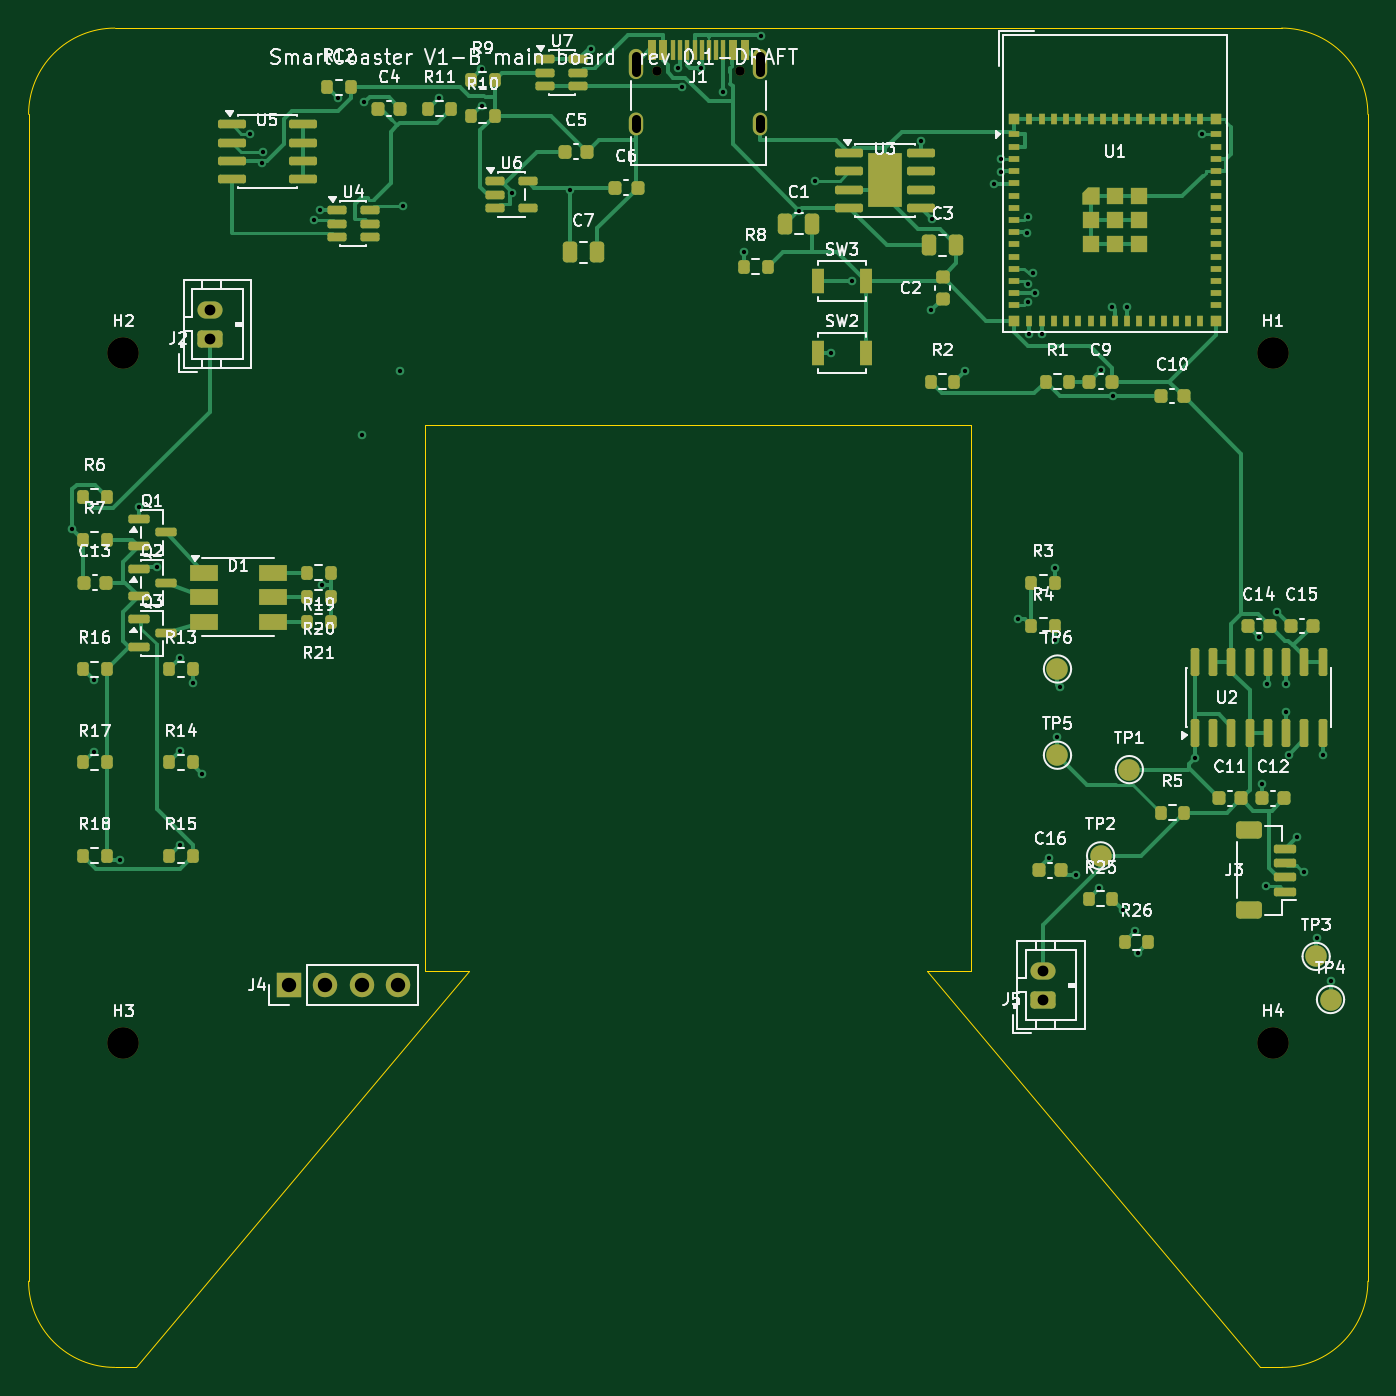
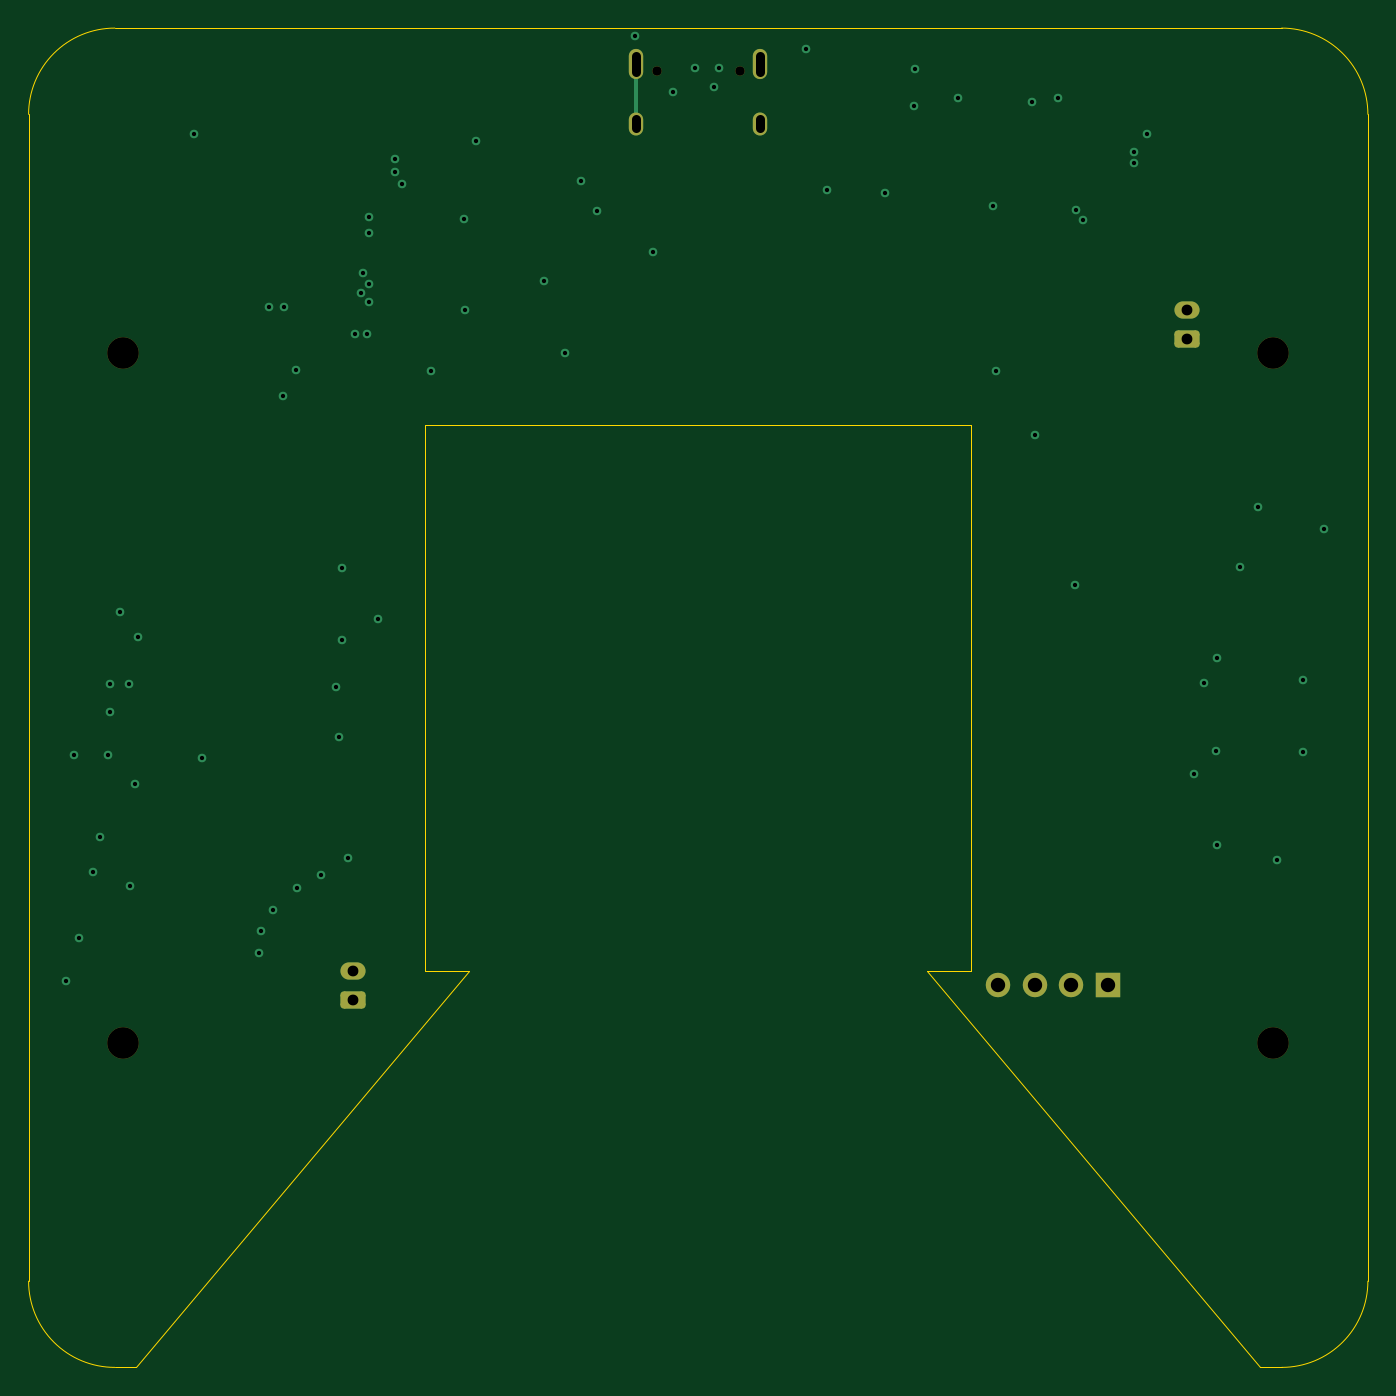
Circuit board: 10 layer files. Board 93.2 x 93.2 mm.
- bottom_copper: smartcoaster_4l-B_Cu.gbl (4696 bytes)
- bottom_mask: smartcoaster_4l-B_Mask.gbs (1955 bytes)
- paste: smartcoaster_4l-B_Paste.gbp (503 bytes)
- bottom_silk: smartcoaster_4l-B_Silkscreen.gbo (504 bytes)
- outline: smartcoaster_4l-Edge_Cuts.gm1 (1421 bytes)
- top_copper: smartcoaster_4l-F_Cu.gtl (40710 bytes)
- top_mask: smartcoaster_4l-F_Mask.gts (11729 bytes)
- paste: smartcoaster_4l-F_Paste.gtp (10673 bytes)
- top_silk: smartcoaster_4l-F_Silkscreen.gto (108079 bytes)
- drill: smartcoaster_4l.drl (2195 bytes)

=== bottom_copper: smartcoaster_4l-B_Cu.gbl ===
%TF.GenerationSoftware,KiCad,Pcbnew,9.0.9-9.0.9~ubuntu22.04.1*%
%TF.CreationDate,2026-11-04T14:21:10+08:00*%
%TF.ProjectId,smartcoaster_4l,736d6172-7463-46f6-9173-7465725f346c,0.1-DRAFT*%
%TF.SameCoordinates,Original*%
%TF.FileFunction,Copper,L4,Bot*%
%TF.FilePolarity,Positive*%
%FSLAX46Y46*%
G04 Gerber Fmt 4.6, Leading zero omitted, Abs format (unit mm)*
G04 Created by KiCad (PCBNEW 9.0.9-9.0.9~ubuntu22.04.1) date 2026-11-04 14:21:10*
%MOMM*%
%LPD*%
G01*
G04 APERTURE LIST*
G04 Aperture macros list*
%AMRoundRect*
0 Rectangle with rounded corners*
0 $1 Rounding radius*
0 $2 $3 $4 $5 $6 $7 $8 $9 X,Y pos of 4 corners*
0 Add a 4 corners polygon primitive as box body*
4,1,4,$2,$3,$4,$5,$6,$7,$8,$9,$2,$3,0*
0 Add four circle primitives for the rounded corners*
1,1,$1+$1,$2,$3*
1,1,$1+$1,$4,$5*
1,1,$1+$1,$6,$7*
1,1,$1+$1,$8,$9*
0 Add four rect primitives between the rounded corners*
20,1,$1+$1,$2,$3,$4,$5,0*
20,1,$1+$1,$4,$5,$6,$7,0*
20,1,$1+$1,$6,$7,$8,$9,0*
20,1,$1+$1,$8,$9,$2,$3,0*%
G04 Aperture macros list end*
%TA.AperFunction,ComponentPad*%
%ADD10RoundRect,0.250000X0.625000X-0.350000X0.625000X0.350000X-0.625000X0.350000X-0.625000X-0.350000X0*%
%TD*%
%TA.AperFunction,ComponentPad*%
%ADD11O,1.750000X1.200000*%
%TD*%
%TA.AperFunction,HeatsinkPad*%
%ADD12O,1.000000X2.100000*%
%TD*%
%TA.AperFunction,HeatsinkPad*%
%ADD13O,1.000000X1.600000*%
%TD*%
%TA.AperFunction,ComponentPad*%
%ADD14R,1.700000X1.700000*%
%TD*%
%TA.AperFunction,ComponentPad*%
%ADD15C,1.700000*%
%TD*%
%TA.AperFunction,ViaPad*%
%ADD16C,0.600000*%
%TD*%
%TA.AperFunction,Conductor*%
%ADD17C,0.250000*%
%TD*%
G04 APERTURE END LIST*
D10*
%TO.P,J2,1*%
%TO.N,VBAT*%
X-34000000Y25000000D03*
D11*
%TO.P,J2,2*%
%TO.N,CELL_N*%
X-34000000Y27000000D03*
%TD*%
D10*
%TO.P,J5,1*%
%TO.N,KEY_K1*%
X24000000Y-21000000D03*
D11*
%TO.P,J5,2*%
%TO.N,GND*%
X24000000Y-19000000D03*
%TD*%
D12*
%TO.P,J1,S1*%
%TO.N,GND*%
X-4320000Y44130000D03*
D13*
X-4320000Y39950000D03*
D12*
X4320000Y44130000D03*
D13*
X4320000Y39950000D03*
%TD*%
D14*
%TO.P,J4,1*%
%TO.N,GND*%
X-28500000Y-20000000D03*
D15*
%TO.P,J4,2*%
%TO.N,3V3*%
X-25960000Y-20000000D03*
%TO.P,J4,3*%
%TO.N,I2C_SCL*%
X-23420000Y-20000000D03*
%TO.P,J4,4*%
%TO.N,I2C_SDA*%
X-20880000Y-20000000D03*
%TD*%
D16*
%TO.N,VBUS*%
X15475000Y38722400D03*
X7034600Y33896800D03*
%TO.N,GND*%
X-30333700Y37179000D03*
X-40260400Y-11276700D03*
%TO.N,3V3*%
X22252100Y5446300D03*
X39526200Y-13125800D03*
X21081300Y37500000D03*
X40242600Y5982400D03*
X-8950000Y35301300D03*
X-26202400Y7851200D03*
X34555000Y-4221700D03*
X28889800Y20998400D03*
X39225000Y-6011000D03*
%TO.N,VBAT*%
X-18066200Y41758800D03*
X-12964200Y35109200D03*
X16277900Y33292100D03*
X16224800Y26949800D03*
%TO.N,CELL_N*%
X-31194300Y39260800D03*
X-23230100Y41451200D03*
X-20544100Y34218900D03*
%TO.N,PROT_OD*%
X-26312500Y33950000D03*
X-30307000Y37992400D03*
%TO.N,PROT_CS*%
X-26772500Y33250100D03*
X-25059800Y41734800D03*
%TO.N,PROG*%
X8141900Y35990800D03*
X3175000Y31023900D03*
%TO.N,USB_DP*%
X29850000Y27158300D03*
X-7465400Y45178100D03*
X4389100Y46025700D03*
%TO.N,USB_DM*%
X28801800Y27174900D03*
X216200Y43806900D03*
X-1121800Y42468900D03*
%TO.N,USB_CC1*%
X-15083500Y43741500D03*
X-1436700Y43808400D03*
%TO.N,USB_CC2*%
X-15014200Y41186400D03*
X1748500Y42154700D03*
%TO.N,ESP_EN*%
X9272900Y24000000D03*
X28001700Y22776700D03*
X35081300Y39200000D03*
%TO.N,ESP_BOOT*%
X21079800Y36605900D03*
X18588000Y22763000D03*
X10713700Y29000000D03*
%TO.N,KEY_K1*%
X23467400Y28150000D03*
%TO.N,HX_DOUT*%
X25000000Y-2746700D03*
X22918700Y33473300D03*
X39580600Y973300D03*
%TO.N,HX_PD_SCK*%
X40905000Y987500D03*
X22904000Y32315800D03*
X25177900Y720600D03*
%TO.N,HX_S_P*%
X27916900Y-13258100D03*
X42131300Y-12099400D03*
%TO.N,HX_S_N*%
X30409500Y-16265500D03*
X41651200Y-9673800D03*
%TO.N,HX_A_P*%
X43445000Y-3981600D03*
X43084700Y-16722900D03*
X24389400Y-11158700D03*
X29569900Y-14744900D03*
%TO.N,HX_A_N*%
X26280100Y-12337600D03*
X44000000Y-19731700D03*
X30585400Y-17739600D03*
X41108100Y-3961000D03*
%TO.N,HX_VBG*%
X38998900Y4226100D03*
X40905000Y-965800D03*
%TO.N,I2C_SDA*%
X24825000Y9011800D03*
X-20746000Y22710900D03*
X23313700Y29530900D03*
%TO.N,I2C_SCL*%
X-23420000Y18290100D03*
X24825000Y4018200D03*
X22933900Y28776700D03*
%TO.N,HALO_R_PWM*%
X22915900Y27520500D03*
X-36071100Y2753900D03*
%TO.N,HALO_G_PWM*%
X23050000Y25311100D03*
X-36048100Y-3723100D03*
%TO.N,HALO_B_PWM*%
X-36085100Y-10260100D03*
X23900000Y25347200D03*
%TO.N,HALO_R_GATE*%
X-38937500Y13276000D03*
X-35175000Y1022400D03*
X-42064900Y1239900D03*
%TO.N,HALO_G_GATE*%
X-37684600Y9104700D03*
X-42065600Y-3740600D03*
X-34519400Y-5327100D03*
%TO.N,VBAT_SENSE*%
X20604800Y35745800D03*
X-43569600Y11744600D03*
%TD*%
D17*
%TO.N,GND*%
X4320000Y44130000D02*
X4320000Y39950000D01*
%TD*%
M02*

=== bottom_mask: smartcoaster_4l-B_Mask.gbs (1955 bytes, source withheld) ===
=== paste: smartcoaster_4l-B_Paste.gbp ===
%TF.GenerationSoftware,KiCad,Pcbnew,9.0.9-9.0.9~ubuntu22.04.1*%
%TF.CreationDate,2026-11-04T14:21:10+08:00*%
%TF.ProjectId,smartcoaster_4l,736d6172-7463-46f6-9173-7465725f346c,0.1-DRAFT*%
%TF.SameCoordinates,Original*%
%TF.FileFunction,Paste,Bot*%
%TF.FilePolarity,Positive*%
%FSLAX46Y46*%
G04 Gerber Fmt 4.6, Leading zero omitted, Abs format (unit mm)*
G04 Created by KiCad (PCBNEW 9.0.9-9.0.9~ubuntu22.04.1) date 2026-11-04 14:21:10*
%MOMM*%
%LPD*%
G01*
G04 APERTURE LIST*
G04 APERTURE END LIST*
M02*

=== bottom_silk: smartcoaster_4l-B_Silkscreen.gbo ===
%TF.GenerationSoftware,KiCad,Pcbnew,9.0.9-9.0.9~ubuntu22.04.1*%
%TF.CreationDate,2026-11-04T14:21:10+08:00*%
%TF.ProjectId,smartcoaster_4l,736d6172-7463-46f6-9173-7465725f346c,0.1-DRAFT*%
%TF.SameCoordinates,Original*%
%TF.FileFunction,Legend,Bot*%
%TF.FilePolarity,Positive*%
%FSLAX46Y46*%
G04 Gerber Fmt 4.6, Leading zero omitted, Abs format (unit mm)*
G04 Created by KiCad (PCBNEW 9.0.9-9.0.9~ubuntu22.04.1) date 2026-11-04 14:21:10*
%MOMM*%
%LPD*%
G01*
G04 APERTURE LIST*
G04 APERTURE END LIST*
M02*

=== outline: smartcoaster_4l-Edge_Cuts.gm1 ===
%TF.GenerationSoftware,KiCad,Pcbnew,9.0.9-9.0.9~ubuntu22.04.1*%
%TF.CreationDate,2026-11-04T14:21:10+08:00*%
%TF.ProjectId,smartcoaster_4l,736d6172-7463-46f6-9173-7465725f346c,0.1-DRAFT*%
%TF.SameCoordinates,Original*%
%TF.FileFunction,Profile,NP*%
%FSLAX46Y46*%
G04 Gerber Fmt 4.6, Leading zero omitted, Abs format (unit mm)*
G04 Created by KiCad (PCBNEW 9.0.9-9.0.9~ubuntu22.04.1) date 2026-11-04 14:21:10*
%MOMM*%
%LPD*%
G01*
G04 APERTURE LIST*
%TA.AperFunction,Profile*%
%ADD10C,0.050000*%
%TD*%
G04 APERTURE END LIST*
D10*
X-46600000Y40600000D02*
X-46600000Y-40600000D01*
X-46600000Y40600000D02*
G75*
G02*
X-40600000Y46600000I5998774J1226D01*
G01*
X-40600000Y-46600000D02*
G75*
G02*
X-46600000Y-40600000I-1226J5998774D01*
G01*
X-40600000Y-46600000D02*
X-39102000Y-46600000D01*
X-39102000Y-46600000D02*
X-15943000Y-19000000D01*
X-19000000Y19000000D02*
X19000000Y19000000D01*
X-19000000Y-19000000D02*
X-19000000Y19000000D01*
X-15943000Y-19000000D02*
X-19000000Y-19000000D01*
X15943000Y-19000000D02*
X39102000Y-46600000D01*
X19000000Y19000000D02*
X19000000Y-19000000D01*
X19000000Y-19000000D02*
X15943000Y-19000000D01*
X39102000Y-46600000D02*
X40600000Y-46600000D01*
X40600000Y46600000D02*
X-40600000Y46600000D01*
X40600000Y46600000D02*
G75*
G02*
X46600000Y40600000I1230J-5998770D01*
G01*
X46600000Y-40600000D02*
G75*
G02*
X40600000Y-46600000I-5998770J-1230D01*
G01*
X46600000Y-40600000D02*
X46600000Y40600000D01*
M02*

=== top_copper: smartcoaster_4l-F_Cu.gtl (40710 bytes, source omitted) ===
=== top_mask: smartcoaster_4l-F_Mask.gts (11729 bytes, source omitted) ===
=== paste: smartcoaster_4l-F_Paste.gtp (10673 bytes, source omitted) ===
=== top_silk: smartcoaster_4l-F_Silkscreen.gto (108079 bytes, source omitted) ===
=== drill: smartcoaster_4l.drl ===
M48
; DRILL file {KiCad 9.0.9-9.0.9~ubuntu22.04.1} date 2026-11-04T14:21:11+0800
; FORMAT={-:-/ absolute / metric / decimal}
; #@! TF.CreationDate,2026-11-04T14:21:11+08:00
; #@! TF.GenerationSoftware,Kicad,Pcbnew,9.0.9-9.0.9~ubuntu22.04.1
; #@! TF.FileFunction,MixedPlating,1,4
FMAT,2
METRIC
; #@! TA.AperFunction,Plated,PTH,ViaDrill
T1C0.300
; #@! TA.AperFunction,Plated,PTH,ComponentDrill
T2C0.600
; #@! TA.AperFunction,Plated,PTH,ComponentDrill
T3C0.750
; #@! TA.AperFunction,Plated,PTH,ComponentDrill
T4C1.000
; #@! TA.AperFunction,NonPlated,NPTH,ComponentDrill
T5C0.650
; #@! TA.AperFunction,NonPlated,NPTH,ComponentDrill
T6C2.200
%
G90
G05
T1
X-43.57Y11.745
X-42.066Y-3.741
X-42.065Y1.24
X-40.26Y-11.277
X-38.938Y13.276
X-37.685Y9.105
X-36.085Y-10.26
X-36.071Y2.754
X-36.048Y-3.723
X-35.175Y1.022
X-34.519Y-5.327
X-31.194Y39.261
X-30.334Y37.179
X-30.307Y37.992
X-26.772Y33.25
X-26.312Y33.95
X-26.202Y7.851
X-25.06Y41.735
X-23.42Y18.29
X-23.23Y41.451
X-20.746Y22.711
X-20.544Y34.219
X-18.066Y41.759
X-15.083Y43.741
X-15.014Y41.186
X-12.964Y35.109
X-8.95Y35.301
X-7.465Y45.178
X-1.437Y43.808
X-1.122Y42.469
X0.216Y43.807
X1.748Y42.155
X3.175Y31.024
X4.389Y46.026
X7.035Y33.897
X8.142Y35.991
X9.273Y24.0
X10.714Y29.0
X15.475Y38.722
X16.225Y26.95
X16.278Y33.292
X18.588Y22.763
X20.605Y35.746
X21.08Y36.606
X21.081Y37.5
X22.252Y5.446
X22.904Y32.316
X22.916Y27.52
X22.919Y33.473
X22.934Y28.777
X23.05Y25.311
X23.314Y29.531
X23.467Y28.15
X23.9Y25.347
X24.389Y-11.159
X24.825Y9.012
X24.825Y4.018
X25.0Y-2.747
X25.178Y0.721
X26.28Y-12.338
X27.917Y-13.258
X28.002Y22.777
X28.802Y27.175
X28.89Y20.998
X29.57Y-14.745
X29.85Y27.158
X30.409Y-16.265
X30.585Y-17.74
X34.555Y-4.222
X35.081Y39.2
X38.999Y4.226
X39.225Y-6.011
X39.526Y-13.126
X39.581Y0.973
X40.243Y5.982
X40.905Y0.987
X40.905Y-0.966
X41.108Y-3.961
X41.651Y-9.674
X42.131Y-12.099
X43.085Y-16.723
X43.445Y-3.982
X44.0Y-19.732
T3
X-34.0Y27.0
X-34.0Y25.0
X24.0Y-19.0
X24.0Y-21.0
T4
X-28.5Y-20.0
X-25.96Y-20.0
X-23.42Y-20.0
X-20.88Y-20.0
T5
X-2.89Y43.6
X2.89Y43.6
T6
X-40.0Y24.0
X-40.0Y-24.0
X40.0Y24.0
X40.0Y-24.0
T2
X-4.32Y44.68G85X-4.32Y43.58
G05
X-4.32Y40.25G85X-4.32Y39.65
G05
X4.32Y44.68G85X4.32Y43.58
G05
X4.32Y40.25G85X4.32Y39.65
G05
M30
